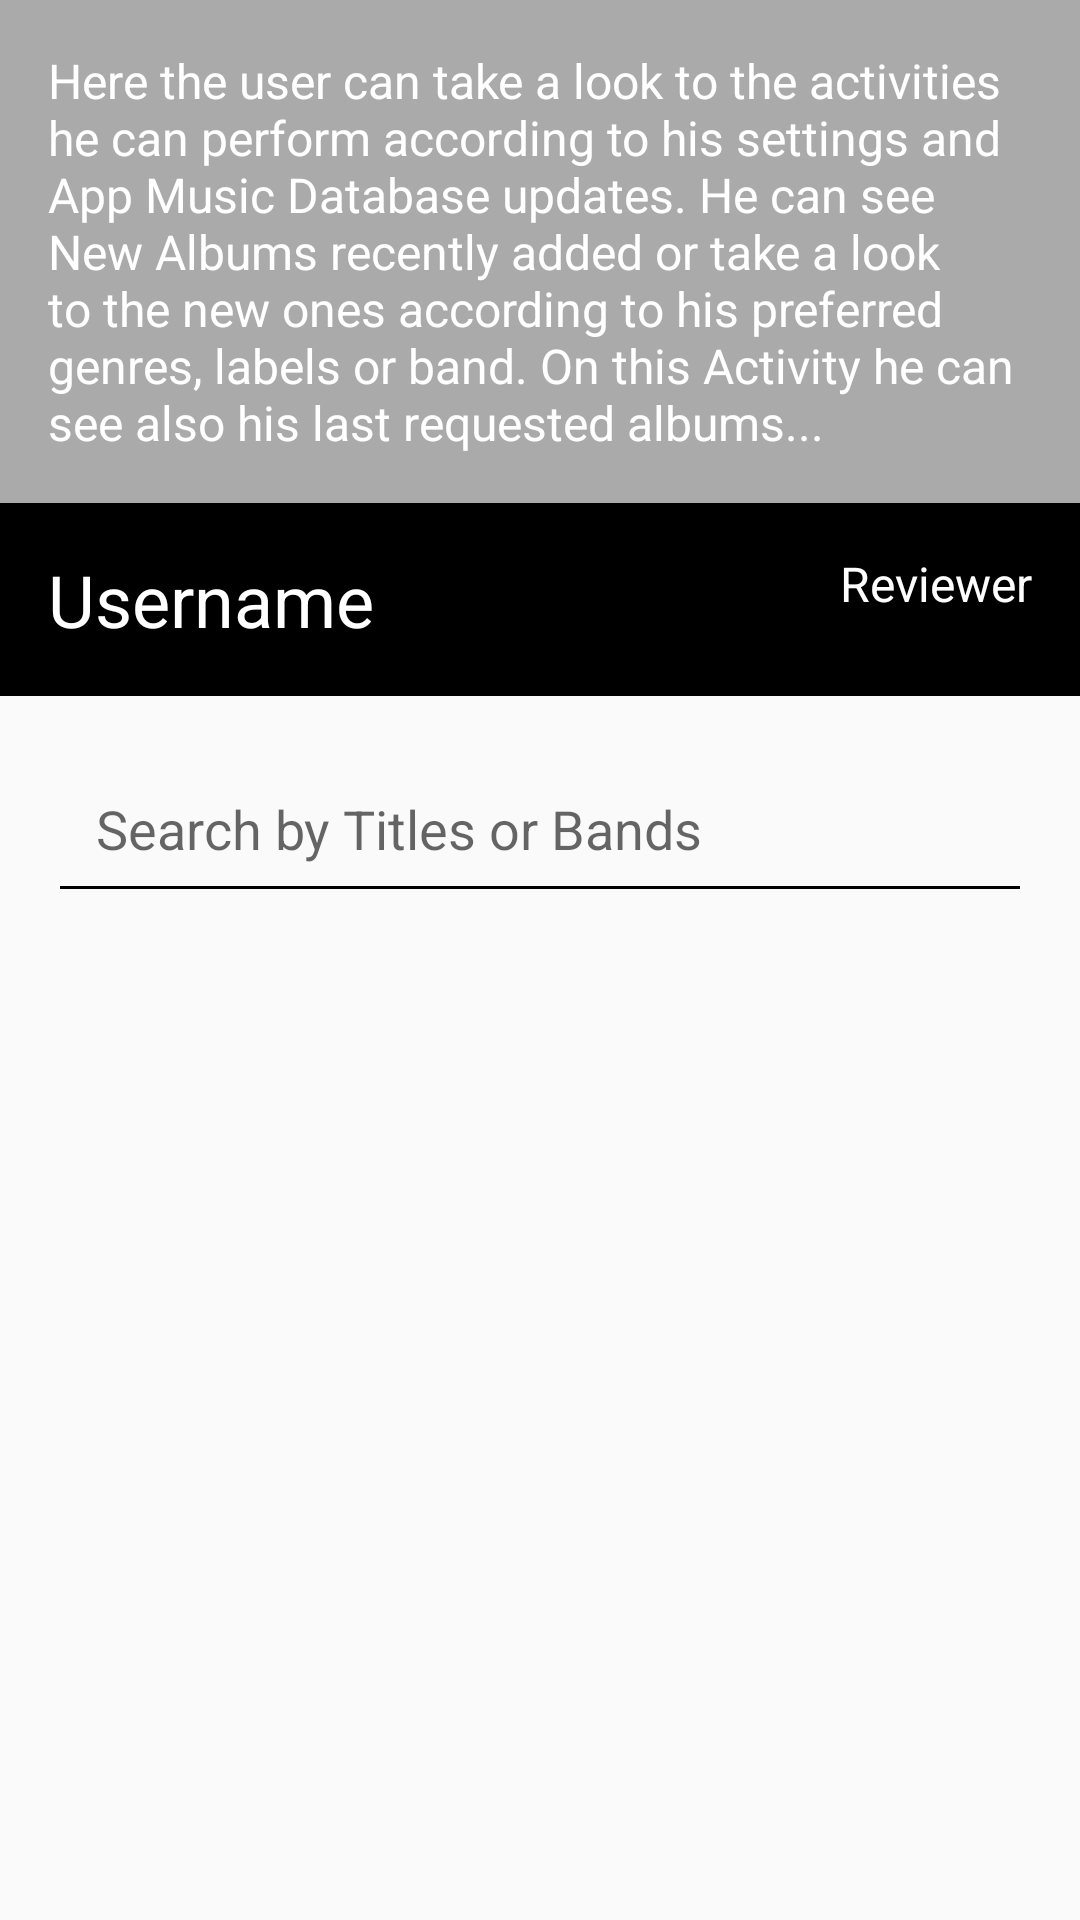

This screen was rendered from an Android layout file. Write that file and the resources it references.
<!-- AndroidManifest.xml: application theme AppTheme -->
<!-- res/layout/activity_dashboard.xml -->
<?xml version="1.0" encoding="utf-8"?>
    <LinearLayout
        xmlns:android="http://schemas.android.com/apk/res/android"
        xmlns:tools="http://schemas.android.com/tools"
        android:layout_width="match_parent"
        android:layout_height="wrap_content"
        android:orientation="vertical">

        <TextView
            android:layout_width="match_parent"
            android:layout_height="wrap_content"
            android:background="@android:color/darker_gray"
            android:padding="16dp"
            android:text="Here the user can take a look to the activities he can perform according to his settings and App Music Database updates. He can see New Albums recently added or take a look to the new ones according to his preferred genres, labels or band. On this Activity he can see also his last requested albums..."
            android:textColor="@android:color/white"
            android:textSize="16sp" />

        <RelativeLayout
            android:layout_width="match_parent"
            android:layout_height="wrap_content"
            android:padding="16dp"
            android:background="@android:color/black">

            <TextView
                android:id="@+id/username_dashboard"
                android:layout_width="wrap_content"
                android:layout_height="wrap_content"
                android:layout_weight="1"
                android:text="Username"
                android:layout_centerVertical="true"
                android:textColor="@android:color/white"
                android:textSize="24sp"
                android:layout_alignParentLeft="true"
                />

            <TextView
                android:id="@+id/work_dashboard"
                android:layout_width="wrap_content"
                android:layout_height="wrap_content"
                android:layout_alignParentRight="true"
                android:text="Reviewer"
                android:gravity="center_vertical"
                android:drawableLeft="@drawable/ic_trophy_white_24dp"
                android:drawablePadding="16dp"
                android:textColor="@android:color/white"
                android:textSize="16sp" />

        </RelativeLayout>

        <LinearLayout
            android:layout_width="match_parent"
            android:layout_height="wrap_content"
            android:orientation="horizontal"
            android:padding="16dp">

            <EditText
                android:layout_width="match_parent"
                android:layout_height="wrap_content"
                android:layout_weight="1"
                android:backgroundTint="@android:color/black"
                android:hint="Search by Titles or Bands"
                android:padding="16dp" />

            <ImageView
                android:id="@+id/search_title"
                android:layout_width="wrap_content"
                android:layout_height="match_parent"
                android:layout_gravity="right"
                android:scaleType="center"
                android:src="@drawable/ic_magnify_black_24dp" />

        </LinearLayout>

        <LinearLayout
            android:layout_width="match_parent"
            android:layout_height="match_parent"
            android:orientation="vertical">

            <android.support.design.widget.TabLayout
                android:id="@+id/tabs"
                style="@style/CategoryTab"
                android:layout_width="match_parent"
                android:layout_height="wrap_content" />

            <android.support.v4.view.ViewPager
                android:id="@+id/viewpager"
                android:layout_width="match_parent"
                android:layout_height="match_parent"/>

        </LinearLayout>
    </LinearLayout>
<!-- resources referenced by this layout -->
<resources>
  <style name="CategoryTab" parent="Widget.Design.TabLayout">
          <item name="tabIndicatorColor">@android:color/black</item>
          <item name="tabSelectedTextColor">@android:color/holo_red_dark</item>
          <item name="tabTextAppearance">@style/CategoryTabTextAppearance</item>
      </style>
  <style name="AppTheme" parent="Theme.AppCompat.Light.DarkActionBar">
          
          <item name="colorPrimary">@color/colorPrimary</item>
          <item name="colorPrimaryDark">@color/colorPrimaryDark</item>
          <item name="colorAccent">@color/colorAccent</item>
      </style>
  <style name="CategoryTabTextAppearance" parent="TextAppearance.Design.Tab">
          <item name="android:textColor">@android:color/black</item>
      </style>
  <color name="colorPrimary">#212121</color>
  <color name="colorPrimaryDark">#000000</color>
  <color name="colorAccent">#d32f2f</color>
</resources>
